Dataset: processed (GitHub, Kavya1245/RecycleVision). Classes: cardboard, glass, metal, paper, plastic, trash.

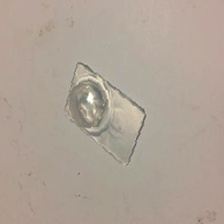
Label: trash

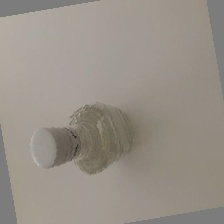
Label: glass

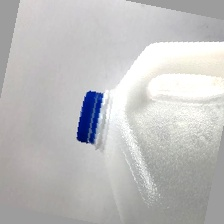
Label: plastic

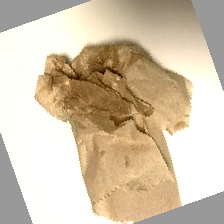
Label: trash

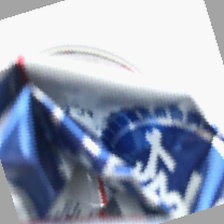
Label: metal

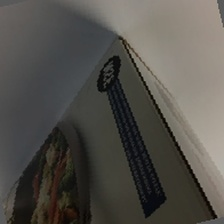
Label: cardboard
